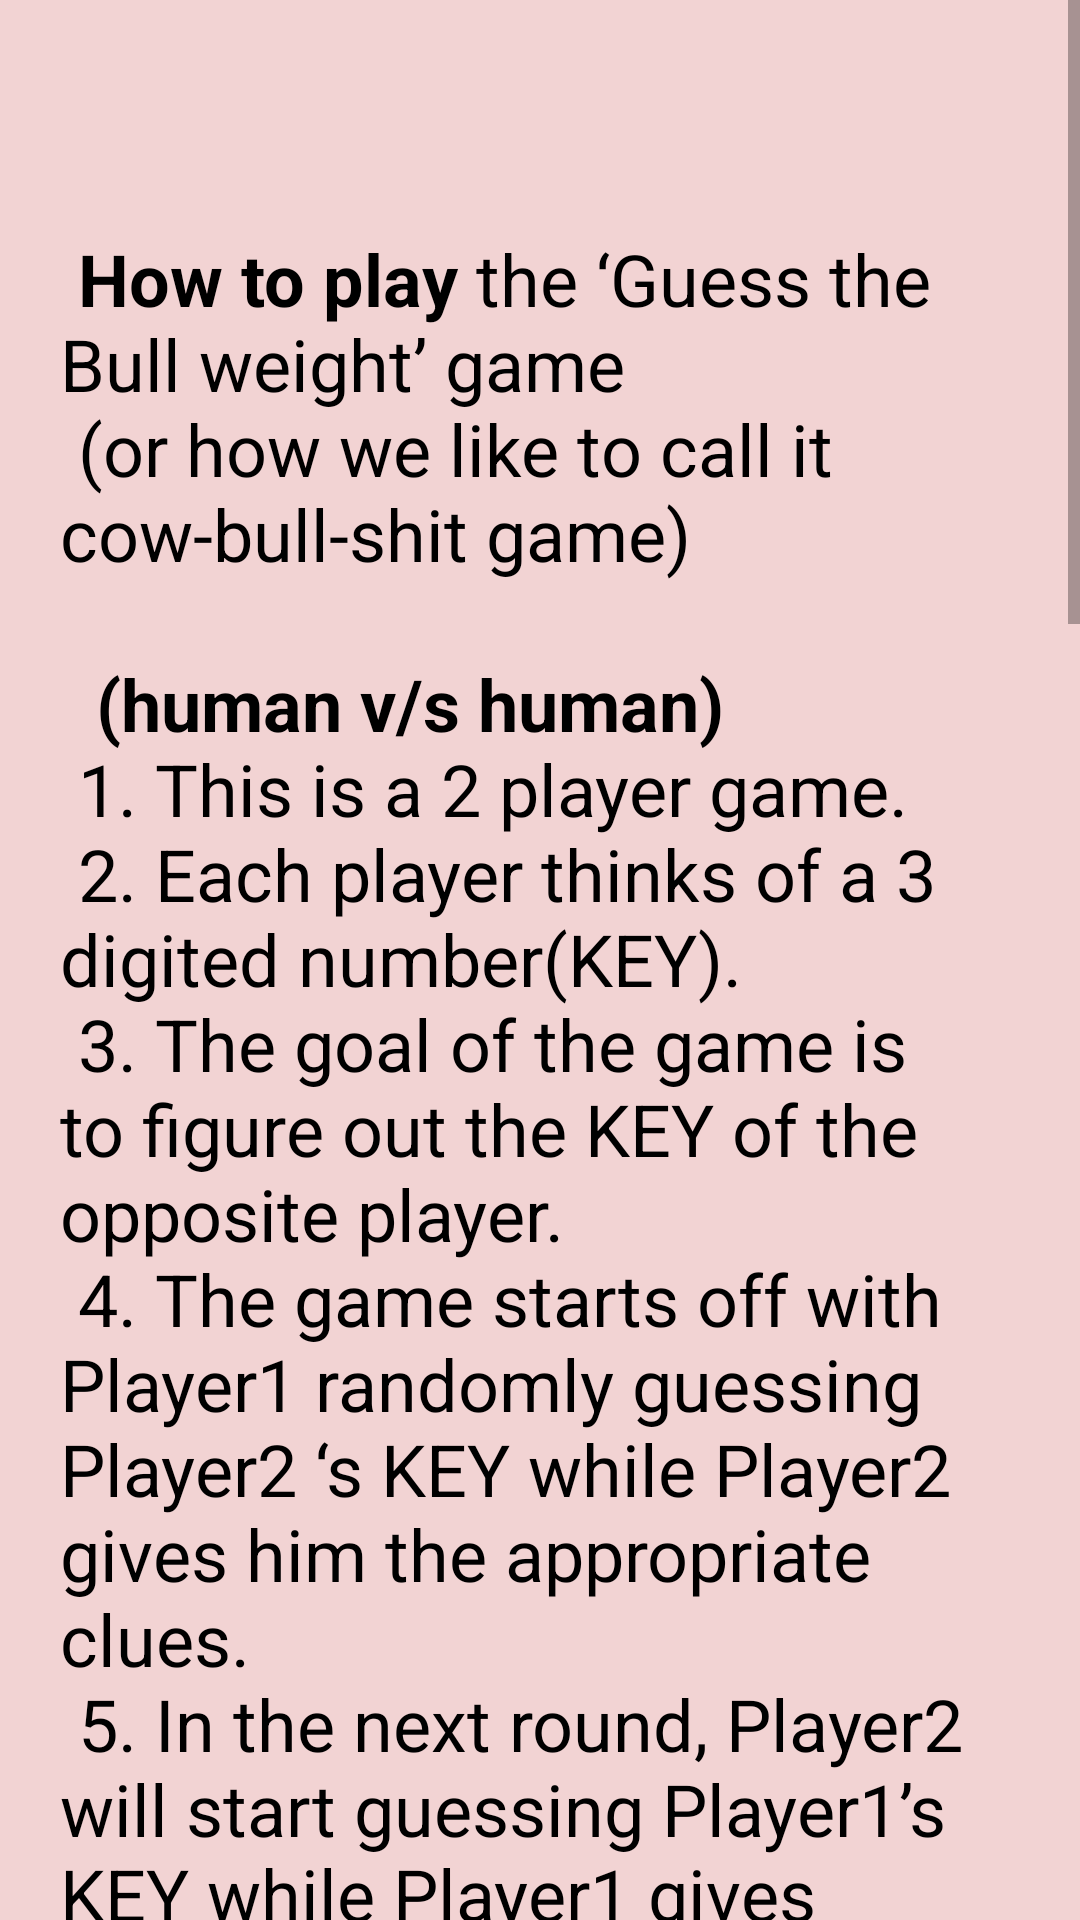

Android layout source for this screen:
<!-- AndroidManifest.xml: application theme Theme.BullGame -->
<!-- res/layout/activity_rules.xml -->
<?xml version="1.0" encoding="utf-8"?>
<androidx.constraintlayout.widget.ConstraintLayout xmlns:android="http://schemas.android.com/apk/res/android"
    xmlns:app="http://schemas.android.com/apk/res-auto"
    xmlns:tools="http://schemas.android.com/tools"
    android:layout_width="match_parent"
    android:layout_height="match_parent"
    tools:context=".rules">

    <ScrollView
        android:layout_width="match_parent"
        android:layout_height="match_parent"
        android:background="#31BA1B1B"
        android:foregroundGravity="center_vertical"
        tools:layout_editor_absoluteX="199dp"
        tools:layout_editor_absoluteY="173dp">

        <LinearLayout
            android:layout_width="match_parent"
            android:layout_height="wrap_content"
            android:orientation="vertical"
            android:padding="20dp">

            <TextView
                android:id="@+id/textView3"
                android:layout_width="match_parent"
                android:layout_height="wrap_content"
                android:text="@string/how_to_play"
                android:textColor="#000000"
                android:textSize="24sp"
                android:textStyle="normal" />
        </LinearLayout>
    </ScrollView>
</androidx.constraintlayout.widget.ConstraintLayout>
<!-- resources referenced by this layout -->
<resources>
  <string name="how_to_play">
          \n \n
          <br><b>How to play</b> the ‘Guess the Bull weight’ game \n</br>
          <br>(or how we like to call it cow-bull-shit game) \n</br>
  
          <br> \n</br>
          <br><b> (human v/s human) \n</b></br>
          <br>1. This is a 2 player game. \n</br>
          <br>2. Each player thinks of a 3 digited number(KEY). \n</br>
          <br>3. The goal of the game is to figure out the KEY of the opposite player. \n</br>
          <br>4. The game starts off with Player1 randomly guessing Player2 ‘s KEY while Player2 gives him the appropriate clues. \n</br>
          <br>5. In the next round, Player2 will start guessing Player1’s KEY while Player1 gives clues. \n</br>
          <br>6. We keep repeating the same pattern until one of the players guesses their opponent’s key. \n</br>
  \n
          <br><b> (human v/s computer)</b> \n</br>
          <br>1. This is a 1 player game. \n</br>
          <br>2. The player thinks of a 3 digited number(KEY). \n</br>
          <br>3. The goal of the game is to figure out the KEY of the computer. \n</br>
          <br>4. The game starts off with Player randomly guessing computer‘s KEY while Computer gives him the appropriate clues. \n</br>
          <br>5. We keep repeating the same pattern until player guesses the key. \n</br>
      <br>\n</br>
          <br><b>How the clues work: The clue format consists of 3 parts : \n</b></br>
          <br>1)number of correct digits in their respective places-(bull) \n</br>
          <br>2)number of correct digits but not in their correct place-(cow) \n</br>
          <br>3)all digits are wrong-(shit) \n</br>
      <br>\n</br>
          <br><b>Rules while setting a key: </b>\n</br>
          <br>It should be a three digit number made up of numbers from 0 to 9. \n</br>
          <br>All three digits can have repetitions. \n</br>
          <br>For example: \n</br>
          <br>079 - VALID. \n</br>
          <br>911 - VALID \n</br>
          <br>2789-INVALID (since it is not a three digit number) \n</br>\n \n
      </string>
  <style name="Theme.BullGame" parent="Theme.MaterialComponents.DayNight.DarkActionBar">
          
          <item name="colorPrimary">@color/purple_500</item>
          <item name="colorPrimaryVariant">@color/purple_700</item>
          <item name="colorOnPrimary">@color/white</item>
          
          <item name="colorSecondary">@color/teal_200</item>
          <item name="colorSecondaryVariant">@color/teal_700</item>
          <item name="colorOnSecondary">@color/black</item>
          
          <item name="android:statusBarColor" tools:targetApi="l">?attr/colorPrimaryVariant</item>
          
      </style>
  <!-- not gathered from this repository: default colours our renderer supplied (Android Studio template values) -->
  <color name="purple_500">#FF6200EE</color>
  <color name="purple_700">#FF3700B3</color>
  <color name="teal_200">#FF03DAC5</color>
  <color name="teal_700">#FF018786</color>
  <color name="black">#FF000000</color>
  <color name="white">#FFFFFFFF</color>
</resources>
